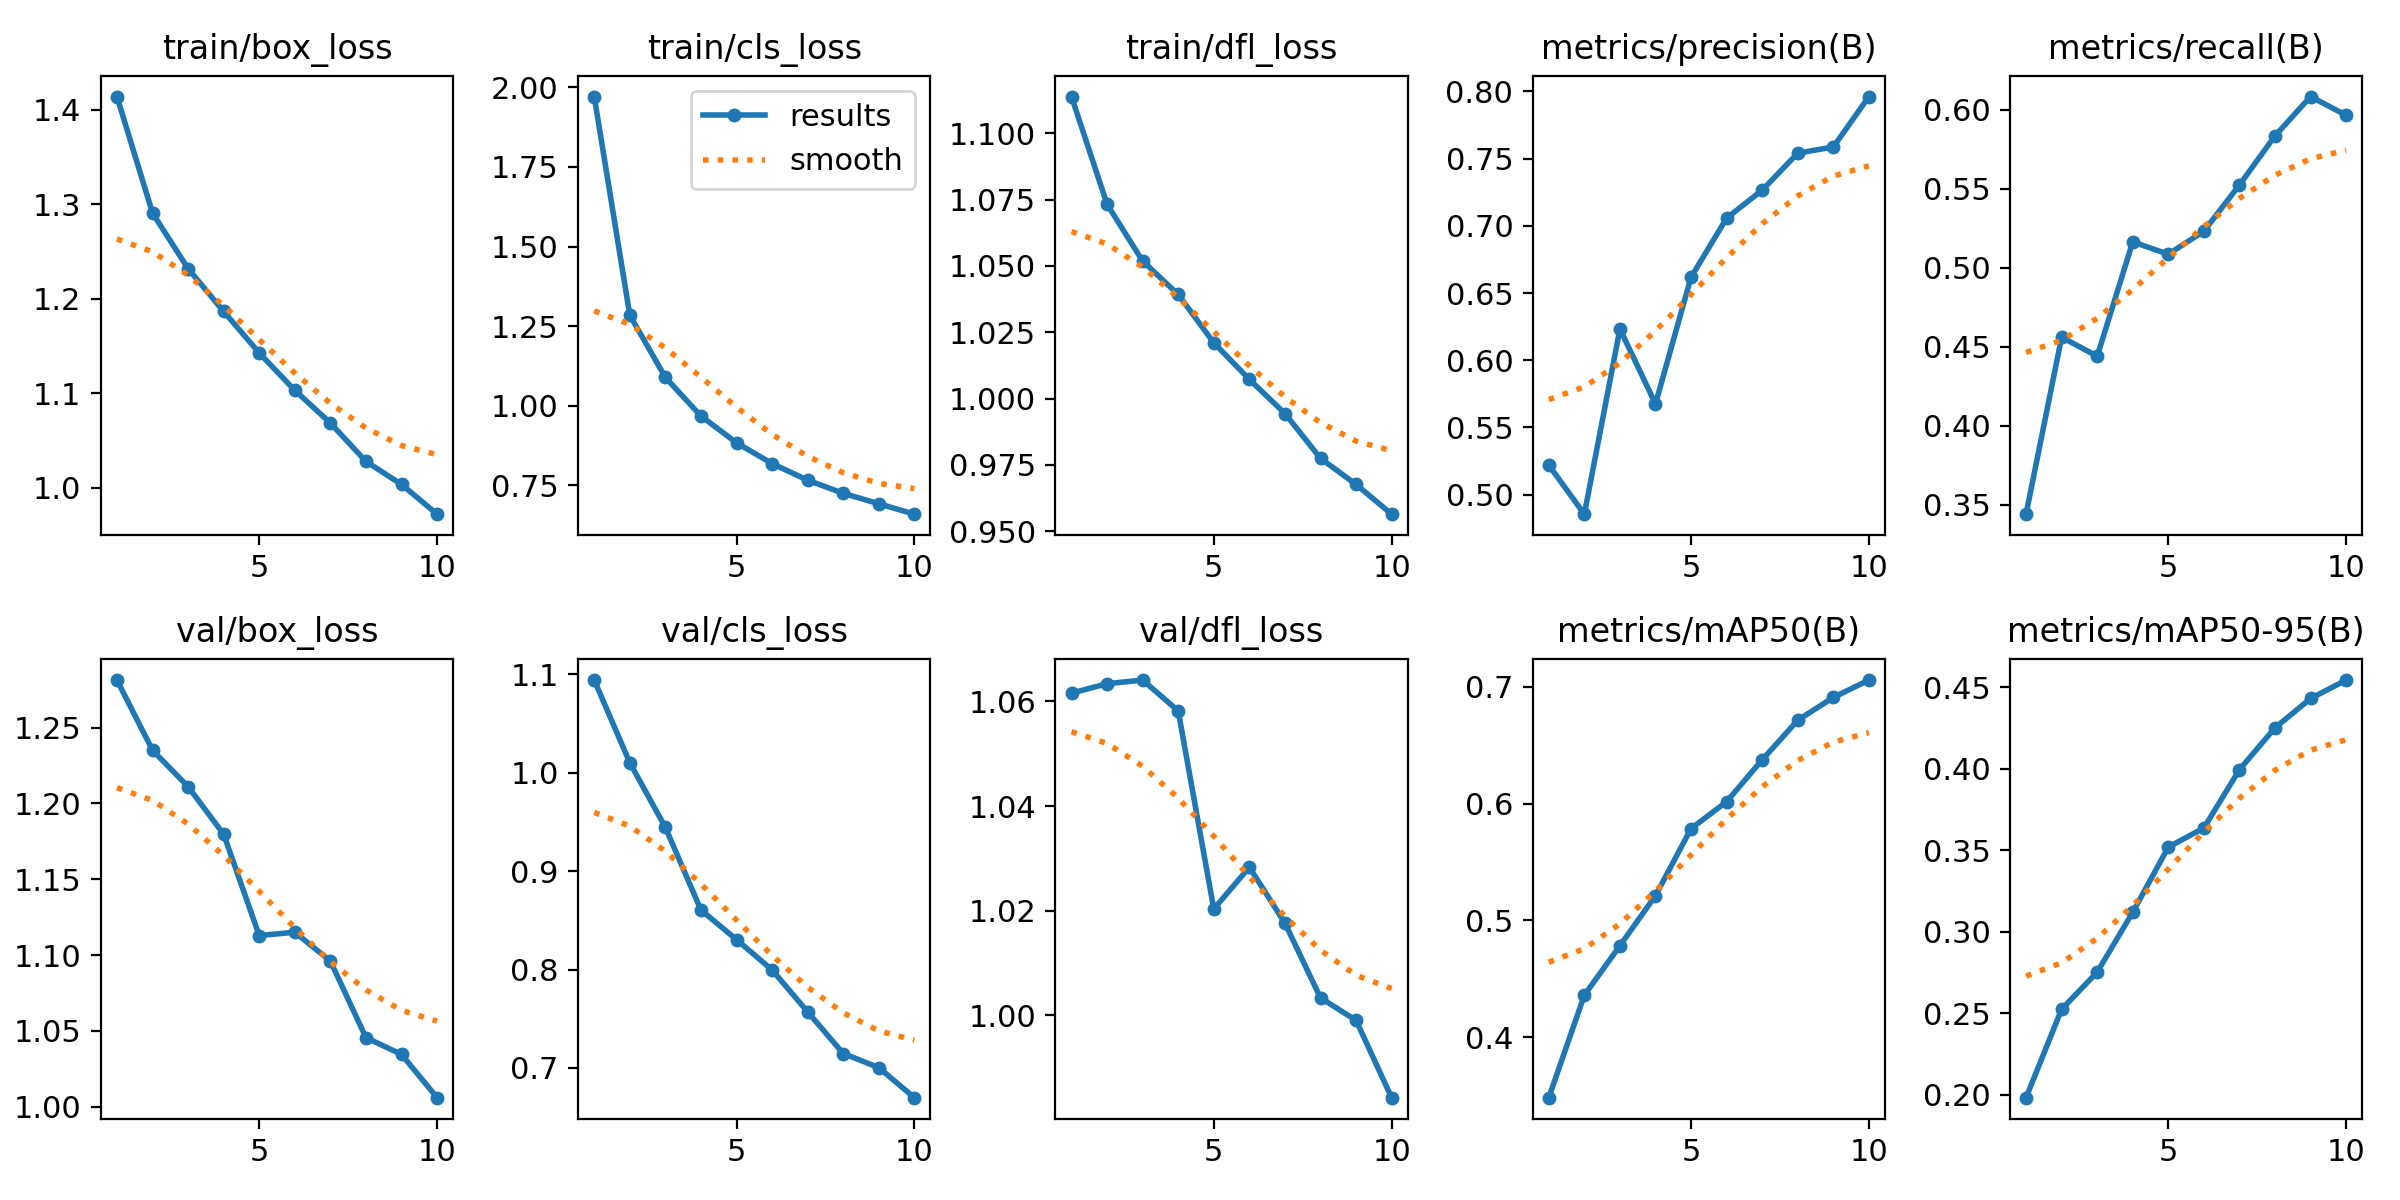

Values plotted in this chart, from the file beside it:
epoch, train/box_loss, train/cls_loss, train/dfl_loss, metrics/precision(B), metrics/recall(B), metrics/mAP50(B), metrics/mAP50-95(B), val/box_loss, val/cls_loss, val/dfl_loss, lr/pg0, lr/pg1, lr/pg2
1, 1.414, 1.971, 1.114, 0.522, 0.3439, 0.3481, 0.1983, 1.281, 1.094, 1.062, 0.0002769, 0.0002769, 0.0002769
2, 1.291, 1.285, 1.073, 0.4854, 0.4559, 0.436, 0.2525, 1.235, 1.01, 1.063, 0.0004997, 0.0004997, 0.0004997
3, 1.232, 1.089, 1.052, 0.6232, 0.4439, 0.4783, 0.2753, 1.211, 0.9445, 1.064, 0.0006675, 0.0006675, 0.0006675
4, 1.187, 0.9679, 1.039, 0.5675, 0.5163, 0.5212, 0.312, 1.18, 0.8605, 1.058, 0.0005856, 0.0005856, 0.0005856
5, 1.143, 0.8841, 1.021, 0.6618, 0.5084, 0.5787, 0.3519, 1.113, 0.8304, 1.02, 0.0005031, 0.0005031, 0.0005031
6, 1.103, 0.8188, 1.007, 0.7057, 0.5231, 0.6017, 0.3637, 1.115, 0.7995, 1.028, 0.0004207, 0.0004207, 0.0004207
7, 1.069, 0.7665, 0.9943, 0.7266, 0.5523, 0.6376, 0.3995, 1.096, 0.757, 1.018, 0.0003382, 0.0003382, 0.0003382
8, 1.028, 0.7254, 0.9775, 0.7541, 0.5834, 0.6715, 0.4251, 1.046, 0.7146, 1.003, 0.0002557, 0.0002557, 0.0002557
9, 1.004, 0.6926, 0.9676, 0.7587, 0.6082, 0.6911, 0.4431, 1.034, 0.7003, 0.999, 0.0001733, 0.0001733, 0.0001733
10, 0.9722, 0.6599, 0.9564, 0.7962, 0.5964, 0.7059, 0.4544, 1.006, 0.6697, 0.9842, 9.0797e-05, 9.0797e-05, 9.0797e-05
